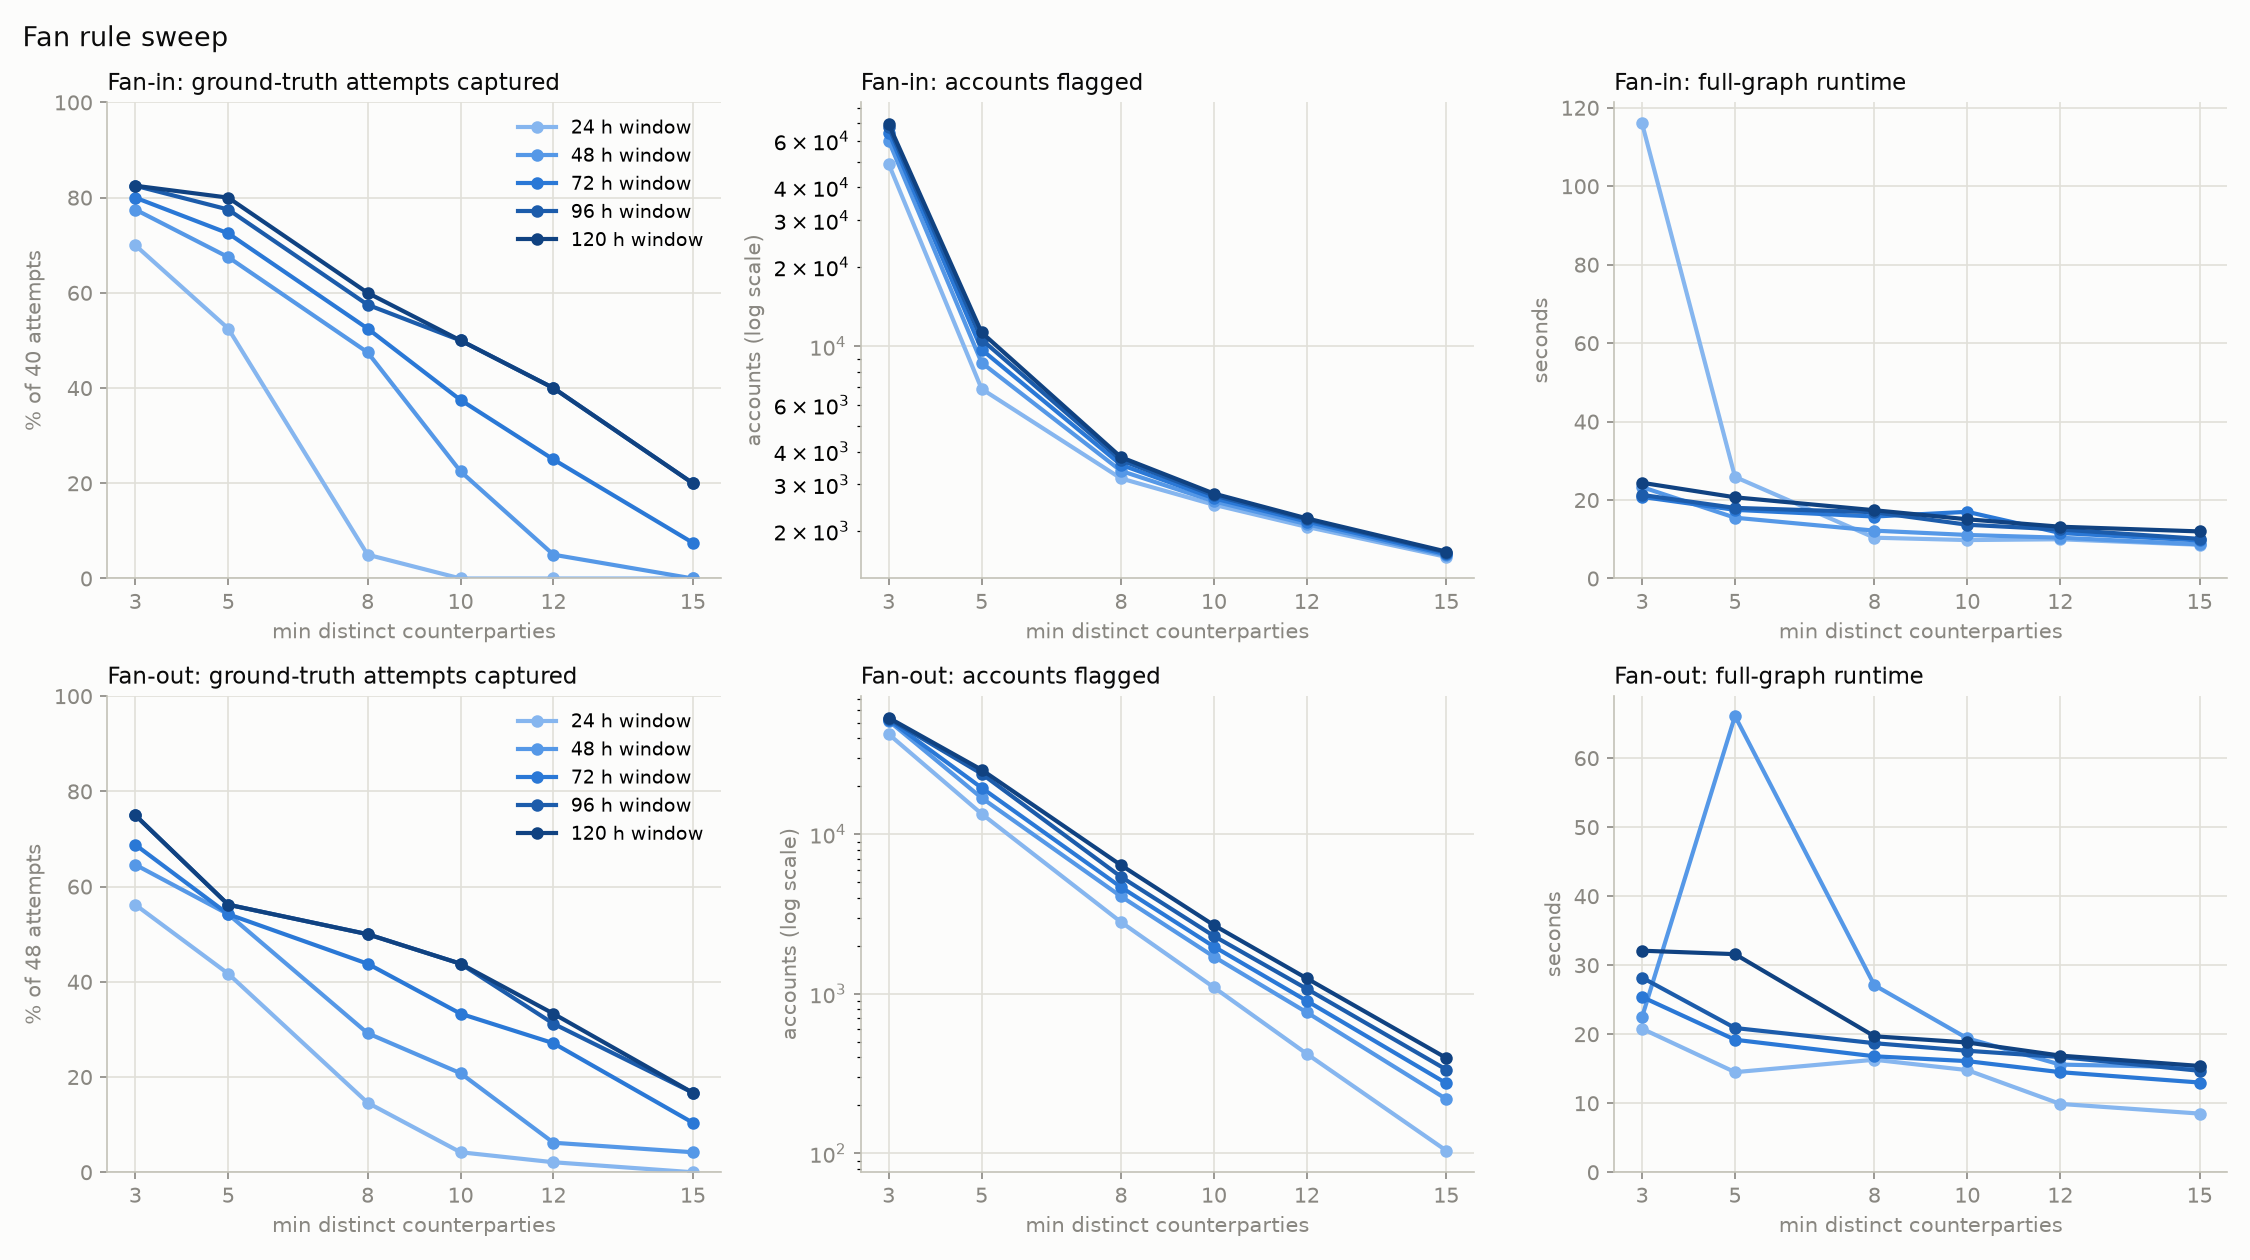

The table this chart was drawn from, first rows:
direction, window_h, min_count, attempts, captured, capture_pct, hubs_flagged, hubs_with_laundering_tx, seconds
in, 24.0, 3, 40, 28, 70.0, 49113, 1037, 116.0
in, 24.0, 5, 40, 21, 52.5, 6905, 448, 25.9
in, 24.0, 8, 40, 2, 5.0, 3163, 242, 10.4
in, 24.0, 10, 40, 0, 0.0, 2514, 194, 9.8
in, 24.0, 12, 40, 0, 0.0, 2073, 159, 10.0
in, 24.0, 15, 40, 0, 0.0, 1596, 119, 8.6
in, 48.0, 3, 40, 31, 77.5, 60090, 1290, 23.3
in, 48.0, 5, 40, 27, 67.5, 8677, 501, 15.5
in, 48.0, 8, 40, 19, 47.5, 3378, 287, 12.2
in, 48.0, 10, 40, 9, 22.5, 2590, 221, 11.1
in, 48.0, 12, 40, 2, 5.0, 2122, 175, 10.4
in, 48.0, 15, 40, 0, 0.0, 1617, 124, 8.7
in, 72.0, 3, 40, 32, 80.0, 64610, 1474, 20.8
in, 72.0, 5, 40, 29, 72.5, 9730, 535, 17.5
in, 72.0, 8, 40, 21, 52.5, 3562, 301, 15.8
in, 72.0, 10, 40, 15, 37.5, 2659, 243, 17.0
in, 72.0, 12, 40, 10, 25.0, 2171, 194, 11.6
in, 72.0, 15, 40, 3, 7.5, 1634, 130, 9.7
in, 96.0, 3, 40, 33, 82.5, 67667, 1635, 21.3
in, 96.0, 5, 40, 31, 77.5, 10622, 569, 18.0
in, 96.0, 8, 40, 23, 57.5, 3707, 316, 16.9
in, 96.0, 10, 40, 20, 50.0, 2726, 259, 13.7
in, 96.0, 12, 40, 16, 40.0, 2211, 215, 12.5
in, 96.0, 15, 40, 8, 20.0, 1657, 146, 10.1
in, 120.0, 3, 40, 33, 82.5, 69549, 1737, 24.4
in, 120.0, 5, 40, 32, 80.0, 11298, 600, 20.7
in, 120.0, 8, 40, 24, 60.0, 3806, 327, 17.4
in, 120.0, 10, 40, 20, 50.0, 2771, 264, 15.1
in, 120.0, 12, 40, 16, 40.0, 2232, 220, 13.2
in, 120.0, 15, 40, 8, 20.0, 1671, 151, 12.0
out, 24.0, 3, 48, 27, 56.2, 42394, 280, 20.8
out, 24.0, 5, 48, 20, 41.7, 13428, 100, 14.5
out, 24.0, 8, 48, 7, 14.6, 2815, 34, 16.3
out, 24.0, 10, 48, 2, 4.2, 1096, 17, 14.8
out, 24.0, 12, 48, 1, 2.1, 420, 1, 9.9
out, 24.0, 15, 48, 0, 0.0, 104, 0, 8.5
out, 48.0, 3, 48, 31, 64.6, 51354, 381, 22.5
out, 48.0, 5, 48, 26, 54.2, 16897, 146, 66.1
out, 48.0, 8, 48, 14, 29.2, 4076, 56, 27.1
out, 48.0, 10, 48, 10, 20.8, 1707, 39, 19.4
out, 48.0, 12, 48, 3, 6.2, 764, 17, 15.6
out, 48.0, 15, 48, 2, 4.2, 219, 5, 15.2
out, 72.0, 3, 48, 33, 68.8, 52217, 476, 25.4
out, 72.0, 5, 48, 26, 54.2, 19543, 181, 19.2
out, 72.0, 8, 48, 21, 43.8, 4659, 81, 16.8
out, 72.0, 10, 48, 16, 33.3, 1975, 57, 16.1
out, 72.0, 12, 48, 13, 27.1, 902, 40, 14.5
out, 72.0, 15, 48, 5, 10.4, 275, 11, 13.0
out, 96.0, 3, 48, 36, 75.0, 53021, 552, 28.2
out, 96.0, 5, 48, 27, 56.2, 23944, 202, 20.9
out, 96.0, 8, 48, 24, 50.0, 5407, 94, 18.7
out, 96.0, 10, 48, 21, 43.8, 2301, 71, 17.6
out, 96.0, 12, 48, 15, 31.2, 1073, 53, 16.7
out, 96.0, 15, 48, 8, 16.7, 335, 21, 14.7
out, 120.0, 3, 48, 36, 75.0, 53683, 642, 32.1
out, 120.0, 5, 48, 27, 56.2, 25356, 228, 31.6
out, 120.0, 8, 48, 24, 50.0, 6398, 106, 19.7
out, 120.0, 10, 48, 21, 43.8, 2690, 76, 18.8
out, 120.0, 12, 48, 16, 33.3, 1248, 59, 16.9
out, 120.0, 15, 48, 8, 16.7, 396, 22, 15.4
